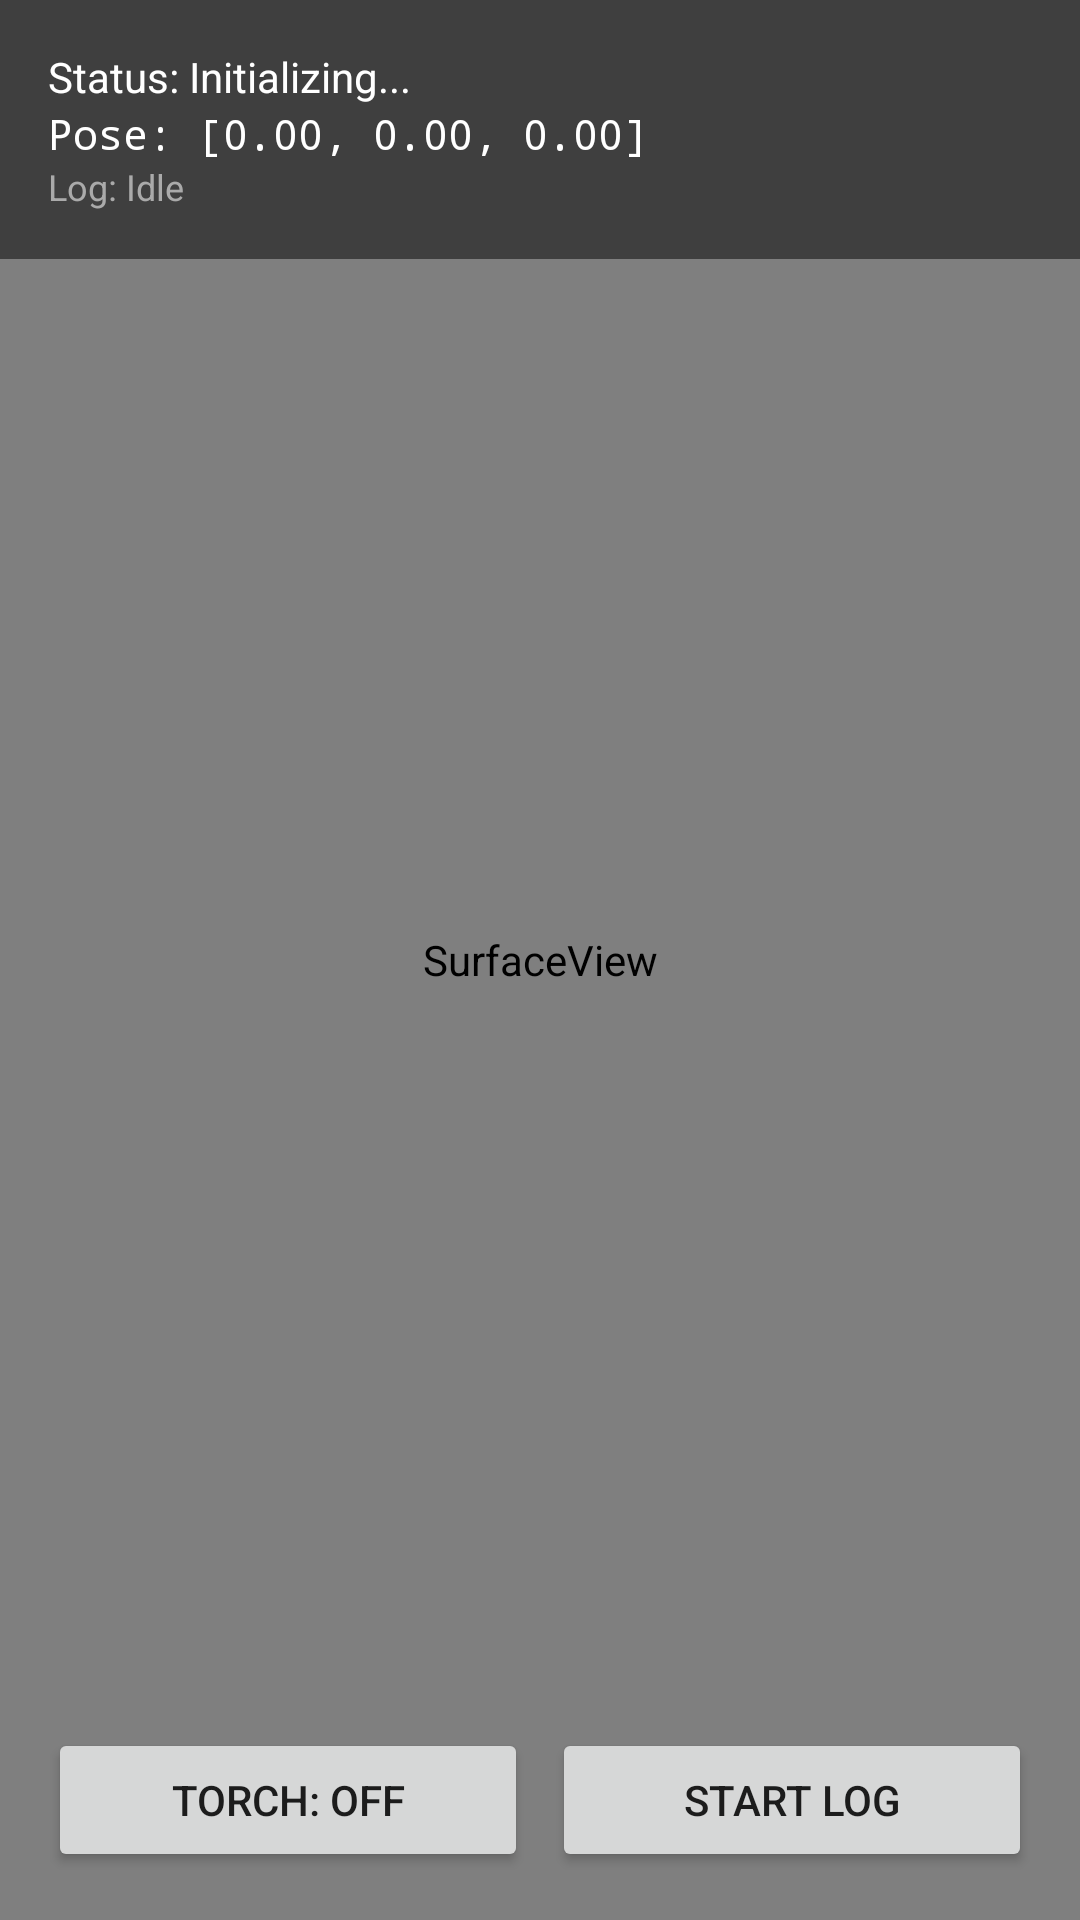

Here is an Android app screen rendered from its layout file. Give the layout XML and the strings, colors and styles it references.
<!-- AndroidManifest.xml: application theme Theme.SlamTorch -->
<!-- res/layout/activity_main.xml -->
<?xml version="1.0" encoding="utf-8"?>
<androidx.constraintlayout.widget.ConstraintLayout xmlns:android="http://schemas.android.com/apk/res/android"
    xmlns:app="http://schemas.android.com/apk/res/android"
    xmlns:tools="http://schemas.android.com/tools"
    xmlns:app_constraint="http://schemas.android.com/apk/res-auto"
    android:layout_width="match_parent"
    android:layout_height="match_parent"
    tools:context=".MainActivity">

    <SurfaceView
        android:id="@+id/surfaceView"
        android:layout_width="match_parent"
        android:layout_height="match_parent" />

    <LinearLayout
        android:layout_width="match_parent"
        android:layout_height="wrap_content"
        android:orientation="vertical"
        android:padding="16dp"
        android:background="#80000000"
        app_constraint:layout_constraintTop_toTopOf="parent">

        <TextView
            android:id="@+id/statusText"
            android:layout_width="wrap_content"
            android:layout_height="wrap_content"
            android:text="Status: Initializing..."
            android:textColor="#FFFFFF"
            android:textSize="14sp" />

        <TextView
            android:id="@+id/poseText"
            android:layout_width="wrap_content"
            android:layout_height="wrap_content"
            android:text="Pose: [0.00, 0.00, 0.00]"
            android:textColor="#FFFFFF"
            android:fontFamily="monospace"
            android:textSize="14sp" />

        <TextView
            android:id="@+id/logPathText"
            android:layout_width="wrap_content"
            android:layout_height="wrap_content"
            android:text="Log: Idle"
            android:textColor="#AAAAAA"
            android:textSize="12sp" />
    </LinearLayout>

    <LinearLayout
        android:layout_width="match_parent"
        android:layout_height="wrap_content"
        android:orientation="horizontal"
        android:gravity="center"
        android:padding="16dp"
        app_constraint:layout_constraintBottom_toBottomOf="parent">

        <Button
            android:id="@+id/btnTorch"
            android:layout_width="0dp"
            android:layout_height="wrap_content"
            android:layout_weight="1"
            android:text="Torch: OFF"
            android:layout_marginEnd="8dp" />

        <Button
            android:id="@+id/btnLog"
            android:layout_width="0dp"
            android:layout_height="wrap_content"
            android:layout_weight="1"
            android:text="Start Log" />
    </LinearLayout>

</androidx.constraintlayout.widget.ConstraintLayout>
<!-- resources referenced by this layout -->
<resources>
  <style name="Theme.SlamTorch" parent="Theme.MaterialComponents.DayNight.DarkActionBar">
          
          <item name="colorPrimary">@color/purple_500</item>
          <item name="colorPrimaryVariant">@color/purple_700</item>
          <item name="colorOnPrimary">@color/white</item>
          
          <item name="colorSecondary">@color/teal_200</item>
          <item name="colorSecondaryVariant">@color/teal_700</item>
          <item name="colorOnSecondary">@color/black</item>
          
          <item name="android:statusBarColor">?attr/colorPrimaryVariant</item>
          
      </style>
  <!-- not gathered from this repository: default colours our renderer supplied (Android Studio template values) -->
  <color name="purple_500">#FF6200EE</color>
  <color name="purple_700">#FF3700B3</color>
  <color name="teal_200">#FF03DAC5</color>
  <color name="teal_700">#FF018786</color>
  <color name="black">#FF000000</color>
  <color name="white">#FFFFFFFF</color>
</resources>
